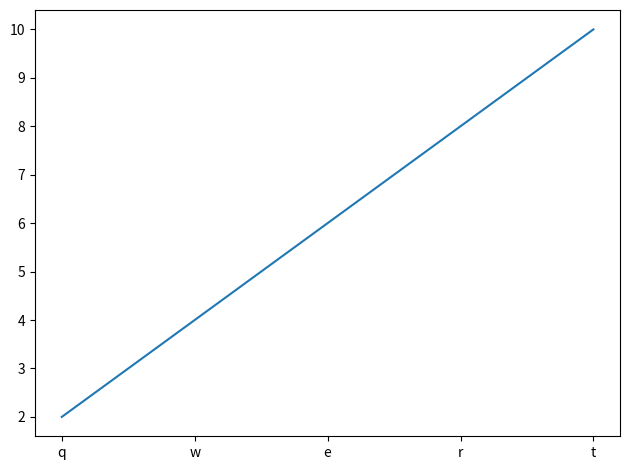

Write Python code to recreate this figure.
import numpy as np
import matplotlib.pyplot as plt 
#import matplotlib.pylab as plt # работают оба эти варианта

x=np.arange(2,11,2)
y = x.copy()

fig, ax = plt.subplots()
ax.plot(x,y)

'''так мы через пайплот можем заменить ,
а точнее сопоставить текстовые значения х_лбл
по оси х с количеством значений по оси х.
'''
ax.set_xticks(x)
x_lbl = ['q','w','e','r','t']
ax.set_xticklabels(x_lbl)

fig.tight_layout()
plt.show()

